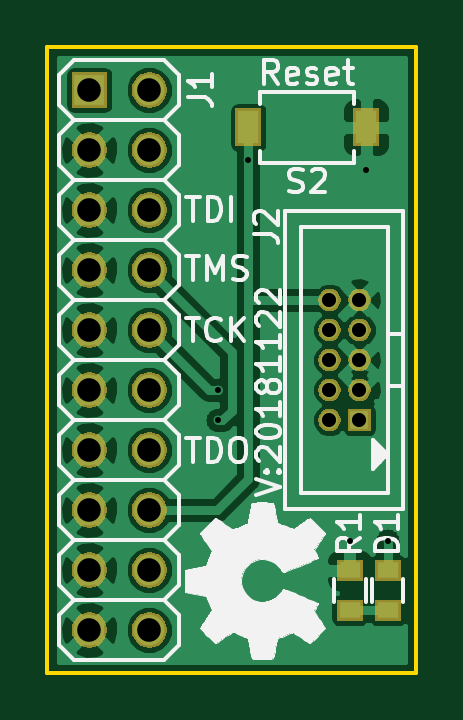
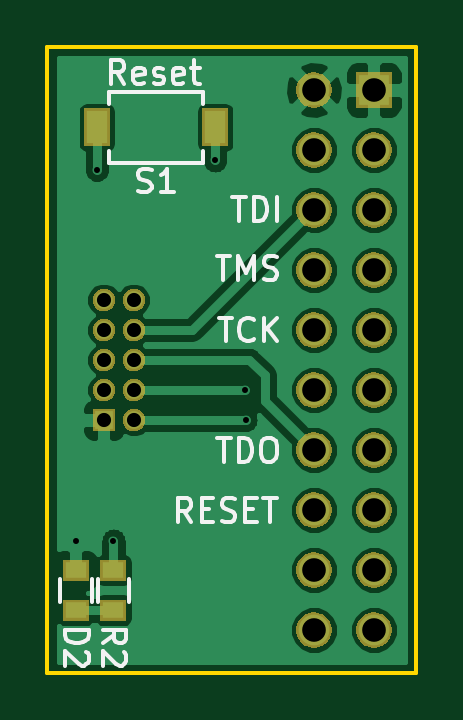
Circuit board: 10 layer files. Board 15.6 x 26.5 mm.
- bottom_copper: jtag_20pin_to_10pin-B.Cu.gbl (41926 bytes)
- bottom_mask: jtag_20pin_to_10pin-B.Mask.gbs (29741 bytes)
- paste: jtag_20pin_to_10pin-B.Paste.gbp (855 bytes)
- bottom_silk: jtag_20pin_to_10pin-B.SilkS.gbo (8541 bytes)
- outline: jtag_20pin_to_10pin-Edge.Cuts.gm1 (743 bytes)
- top_copper: jtag_20pin_to_10pin-F.Cu.gtl (51338 bytes)
- top_mask: jtag_20pin_to_10pin-F.Mask.gts (29741 bytes)
- paste: jtag_20pin_to_10pin-F.Paste.gtp (855 bytes)
- top_silk: jtag_20pin_to_10pin-F.SilkS.gto (32482 bytes)
- drill: jtag_20pin_to_10pin.drl (604 bytes)

=== bottom_copper: jtag_20pin_to_10pin-B.Cu.gbl (41926 bytes, source omitted) ===
=== bottom_mask: jtag_20pin_to_10pin-B.Mask.gbs (29741 bytes, source omitted) ===
=== paste: jtag_20pin_to_10pin-B.Paste.gbp ===
G04 #@! TF.GenerationSoftware,KiCad,Pcbnew,5.0.1-33cea8e~68~ubuntu18.04.1*
G04 #@! TF.CreationDate,2018-11-22T22:47:37+01:00*
G04 #@! TF.ProjectId,jtag_20pin_to_10pin,6A7461675F323070696E5F746F5F3130,rev?*
G04 #@! TF.SameCoordinates,Original*
G04 #@! TF.FileFunction,Paste,Bot*
G04 #@! TF.FilePolarity,Positive*
%FSLAX46Y46*%
G04 Gerber Fmt 4.6, Leading zero omitted, Abs format (unit mm)*
G04 Created by KiCad (PCBNEW 5.0.1-33cea8e~68~ubuntu18.04.1) date do 22 nov 2018 22:47:37 CET*
%MOMM*%
%LPD*%
G01*
G04 APERTURE LIST*
%ADD10R,0.900000X0.700000*%
%ADD11R,0.900000X1.400000*%
G04 APERTURE END LIST*
D10*
G04 #@! TO.C,D2*
X144700000Y-93150000D03*
X144700000Y-91450000D03*
G04 #@! TD*
G04 #@! TO.C,R2*
X143100000Y-91450000D03*
X143100000Y-93150000D03*
G04 #@! TD*
D11*
G04 #@! TO.C,S1*
X138800000Y-72700000D03*
X143800000Y-72700000D03*
G04 #@! TD*
M02*

=== bottom_silk: jtag_20pin_to_10pin-B.SilkS.gbo (8541 bytes, source omitted) ===
=== outline: jtag_20pin_to_10pin-Edge.Cuts.gm1 ===
G04 #@! TF.GenerationSoftware,KiCad,Pcbnew,5.0.1-33cea8e~68~ubuntu18.04.1*
G04 #@! TF.CreationDate,2018-11-22T22:47:37+01:00*
G04 #@! TF.ProjectId,jtag_20pin_to_10pin,6A7461675F323070696E5F746F5F3130,rev?*
G04 #@! TF.SameCoordinates,Original*
G04 #@! TF.FileFunction,Profile,NP*
%FSLAX46Y46*%
G04 Gerber Fmt 4.6, Leading zero omitted, Abs format (unit mm)*
G04 Created by KiCad (PCBNEW 5.0.1-33cea8e~68~ubuntu18.04.1) date do 22 nov 2018 22:47:37 CET*
%MOMM*%
%LPD*%
G01*
G04 APERTURE LIST*
%ADD10C,0.150000*%
G04 APERTURE END LIST*
D10*
X130300000Y-95800000D02*
X145900000Y-95800000D01*
X145900000Y-95800000D02*
X145900000Y-69300000D01*
X130300000Y-69300000D02*
X130300000Y-95800000D01*
X145900000Y-69300000D02*
X130300000Y-69300000D01*
M02*

=== top_copper: jtag_20pin_to_10pin-F.Cu.gtl (51338 bytes, source omitted) ===
=== top_mask: jtag_20pin_to_10pin-F.Mask.gts (29741 bytes, source omitted) ===
=== paste: jtag_20pin_to_10pin-F.Paste.gtp ===
G04 #@! TF.GenerationSoftware,KiCad,Pcbnew,5.0.1-33cea8e~68~ubuntu18.04.1*
G04 #@! TF.CreationDate,2018-11-22T22:47:37+01:00*
G04 #@! TF.ProjectId,jtag_20pin_to_10pin,6A7461675F323070696E5F746F5F3130,rev?*
G04 #@! TF.SameCoordinates,Original*
G04 #@! TF.FileFunction,Paste,Top*
G04 #@! TF.FilePolarity,Positive*
%FSLAX46Y46*%
G04 Gerber Fmt 4.6, Leading zero omitted, Abs format (unit mm)*
G04 Created by KiCad (PCBNEW 5.0.1-33cea8e~68~ubuntu18.04.1) date do 22 nov 2018 22:47:37 CET*
%MOMM*%
%LPD*%
G01*
G04 APERTURE LIST*
%ADD10R,0.900000X0.700000*%
%ADD11R,0.900000X1.400000*%
G04 APERTURE END LIST*
D10*
G04 #@! TO.C,D1*
X144700000Y-93150000D03*
X144700000Y-91450000D03*
G04 #@! TD*
G04 #@! TO.C,R1*
X143100000Y-91450000D03*
X143100000Y-93150000D03*
G04 #@! TD*
D11*
G04 #@! TO.C,S2*
X138800000Y-72700000D03*
X143800000Y-72700000D03*
G04 #@! TD*
M02*

=== top_silk: jtag_20pin_to_10pin-F.SilkS.gto (32482 bytes, source omitted) ===
=== drill: jtag_20pin_to_10pin.drl ===
M48
;DRILL file {KiCad 5.0.1-33cea8e~68~ubuntu18.04.1} date do 22 nov 2018 22:47:31 CET
;FORMAT={-:-/ absolute / inch / decimal}
FMAT,2
INCH,TZ
T1C0.0100
T2C0.0236
T3C0.0394
%
G90
G05
M72
T1
X5.4138Y-3.35
X5.4142Y-3.3
X5.4646Y-2.9173
X5.6339Y-3.5512
X5.6614Y-2.9331
X5.6969Y-3.5512
T2
X5.6Y-3.15
X5.6Y-3.2
X5.6Y-3.25
X5.6Y-3.3
X5.6Y-3.35
X5.65Y-3.15
X5.65Y-3.2
X5.65Y-3.25
X5.65Y-3.3
X5.65Y-3.35
T3
X5.2Y-2.8
X5.2Y-2.9
X5.2Y-3.
X5.2Y-3.1
X5.2Y-3.2
X5.2Y-3.3
X5.2Y-3.4
X5.2Y-3.5
X5.2Y-3.6
X5.2Y-3.7
X5.3Y-2.8
X5.3Y-2.9
X5.3Y-3.
X5.3Y-3.1
X5.3Y-3.2
X5.3Y-3.3
X5.3Y-3.4
X5.3Y-3.5
X5.3Y-3.6
X5.3Y-3.7
T0
M30

